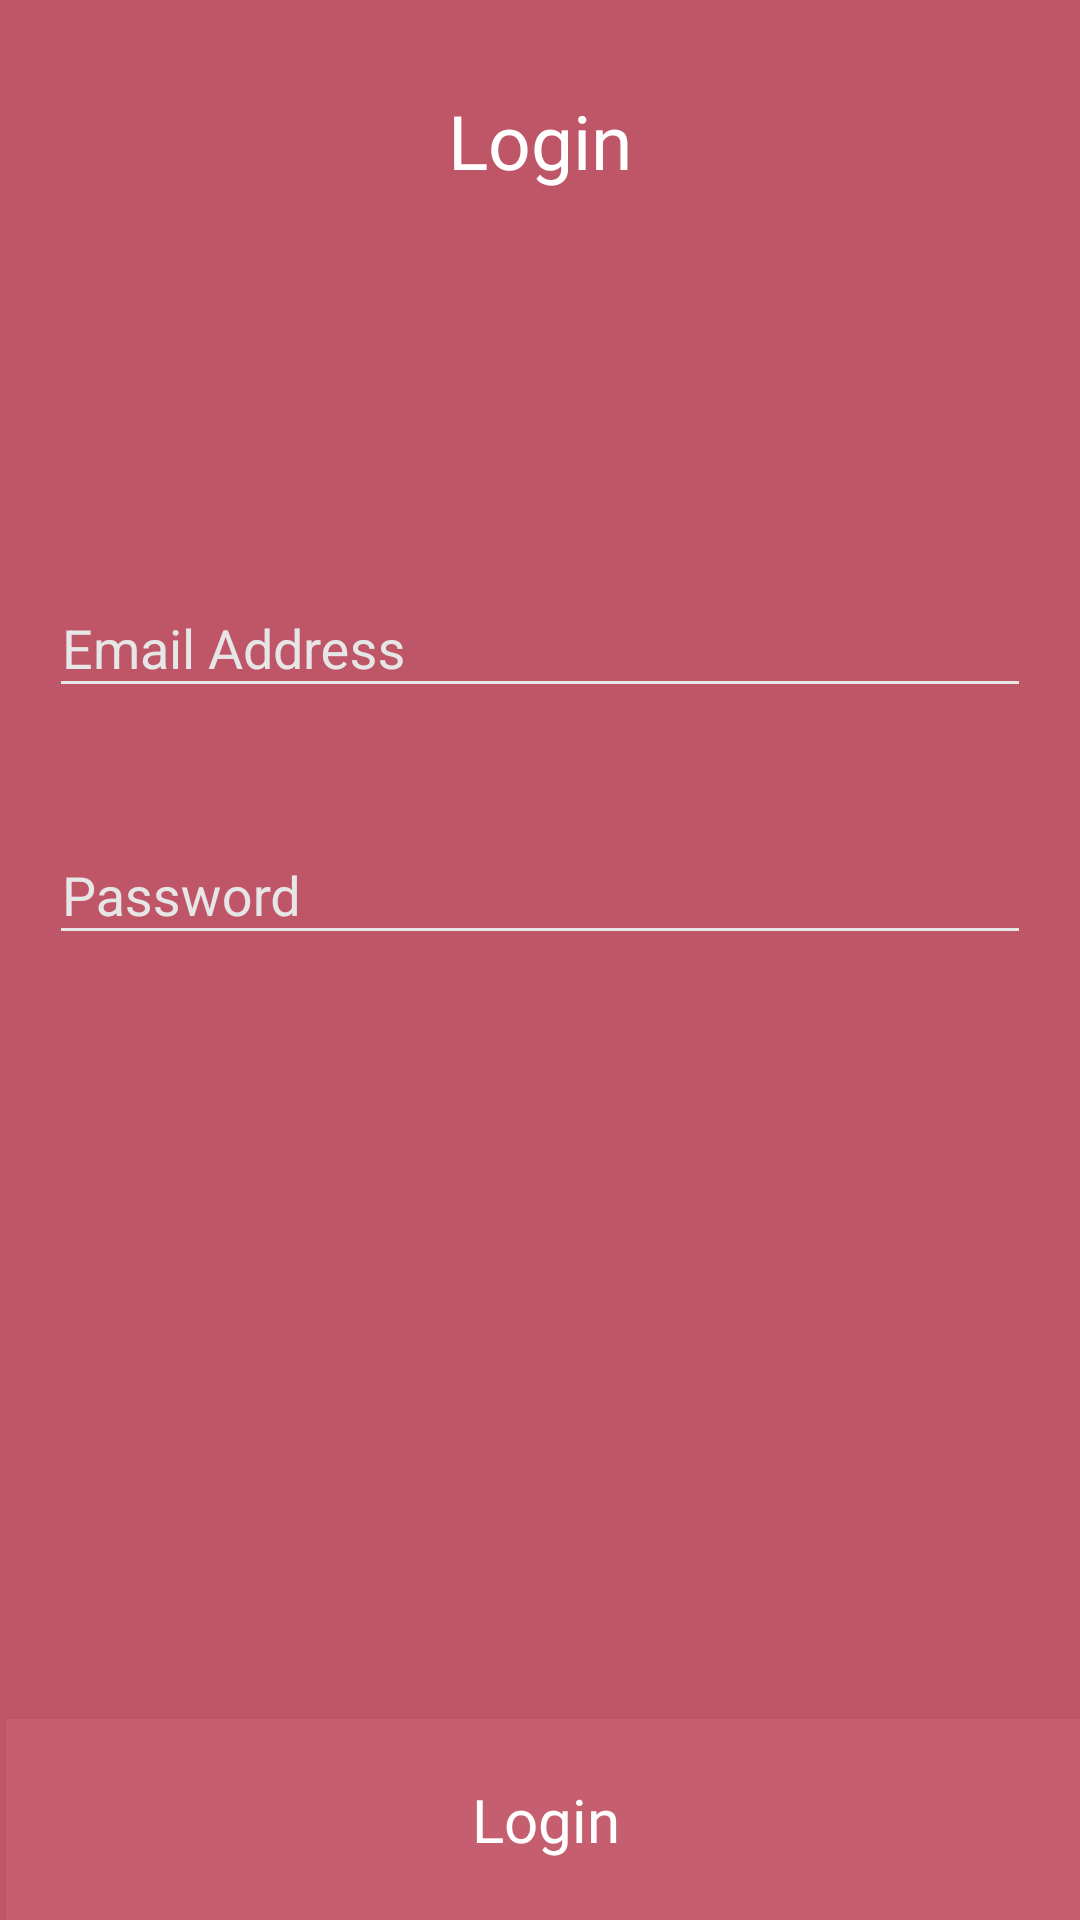

This screen was rendered from an Android layout file. Write that file and the resources it references.
<!-- AndroidManifest.xml: application theme AppTheme -->
<!-- res/layout/login_layout.xml -->
<?xml version="1.0" encoding="utf-8"?>
<RelativeLayout
    xmlns:android="http://schemas.android.com/apk/res/android"
    android:layout_width="fill_parent"
    android:layout_height="fill_parent"
    android:fitsSystemWindows="false">

    <FrameLayout
        android:id="@+id/share"
        android:layout_width="match_parent"
        android:layout_height="match_parent"
        android:layout_centerHorizontal="true"
        android:layout_centerVertical="true"
        android:foreground="@color/red_overlay">

        <ImageView
            android:layout_width="match_parent"
            android:layout_height="match_parent"
            android:scaleType="centerCrop"
            android:src="@drawable/image_15" />

    </FrameLayout>

    <LinearLayout
        android:id="@+id/login_layout"
        android:layout_width="fill_parent"
        android:layout_height="match_parent"
        android:layout_centerInParent="true"
        android:orientation="vertical"
        android:padding="20dp">

        <TextView
            android:layout_width="match_parent"
            android:layout_height="wrap_content"
            android:gravity="center"
            android:textColor="@android:color/white"
            android:text="Login"
            android:textSize="25dp"
            android:fontFamily="@font/proximanova_semibold"
            android:layout_marginTop="10dp"
            android:layout_marginBottom="120dp"/>

        <android.support.design.widget.TextInputLayout
            android:layout_width="match_parent"
            android:layout_height="wrap_content"
            android:layout_marginBottom="30dp"
            android:theme="@style/EditText.White.Hint">

            <android.support.design.widget.TextInputEditText
                android:id="@+id/email_login"
                android:layout_width="match_parent"
                android:layout_height="wrap_content"
                android:layout_marginLeft="-4dp"
                android:layout_marginRight="-4dp"
                android:hint="Email Address"
                android:inputType="textEmailAddress"
                android:maxLength="50"
                android:maxLines="1"
                android:singleLine="true"
                android:textColor="@color/grey_10"
                android:theme="@style/EditText.White" />

        </android.support.design.widget.TextInputLayout>

        <android.support.design.widget.TextInputLayout
            android:layout_width="match_parent"
            android:layout_height="wrap_content"
            android:theme="@style/EditText.White.Hint">

            <android.support.design.widget.TextInputEditText
                android:layout_width="match_parent"
                android:layout_height="wrap_content"
                android:id="@+id/password_login"
                android:layout_marginLeft="-4dp"
                android:layout_marginRight="-4dp"
                android:hint="Password"
                android:inputType="textPassword"
                android:maxLength="50"
                android:maxLines="1"
                android:singleLine="true"
                android:textColor="@color/grey_10"
                android:theme="@style/EditText.White" />

        </android.support.design.widget.TextInputLayout>

    </LinearLayout>

    <LinearLayout
        android:layout_width="fill_parent"
        android:layout_height="wrap_content"
        android:orientation="horizontal"
        android:layout_alignParentBottom="true"
        >

        <TextView
            android:id="@+id/login_submit"
            android:layout_width="wrap_content"
            android:layout_height="wrap_content"
            android:text="Login"
            android:padding="20dp"
            android:textAlignment="center"
            android:textSize="20dp"
            android:textColor="@android:color/white"
            android:fontFamily="@font/proximanova_regular"
            android:translationX="2dp"
            android:paddingLeft="2dp"
            android:drawableRight="@drawable/arrow_right"
            android:background="@color/red_overlay_login"
            android:layout_weight="1"/>

    </LinearLayout>

</RelativeLayout>
<!-- resources referenced by this layout -->
<resources>
  <color name="grey_10">#e6e6e6</color>
  <color name="red_overlay">#aba10720</color>
  <color name="red_overlay_login">#b7c96272</color>
  <style name="EditText.White" parent="@style/AppTheme">
          <item name="colorControlActivated">@android:color/white</item>
          <item name="colorControlHighlight">@android:color/white</item>
          <item name="colorControlNormal">@color/grey_10</item>
      </style>
  <style name="EditText.White.Hint" parent="@style/EditText.White">
          <item name="colorAccent">@android:color/white</item>
          <item name="android:textColorHint">@color/grey_10</item>
      </style>
  <style name="AppTheme" parent="Base.Theme.AppCompat.Light.DarkActionBar">
          
          <item name="colorPrimary">@color/colorPrimary</item>
          <item name="colorPrimaryDark">@color/colorPrimaryDark</item>
          <item name="colorAccent">@color/colorAccent</item>
          <item name="windowActionBar">false</item>
          <item name="windowNoTitle">true</item>
      </style>
  <color name="colorPrimary">#3F51B5</color>
  <color name="colorPrimaryDark">#303F9F</color>
  <color name="colorAccent">#FF4081</color>
</resources>
